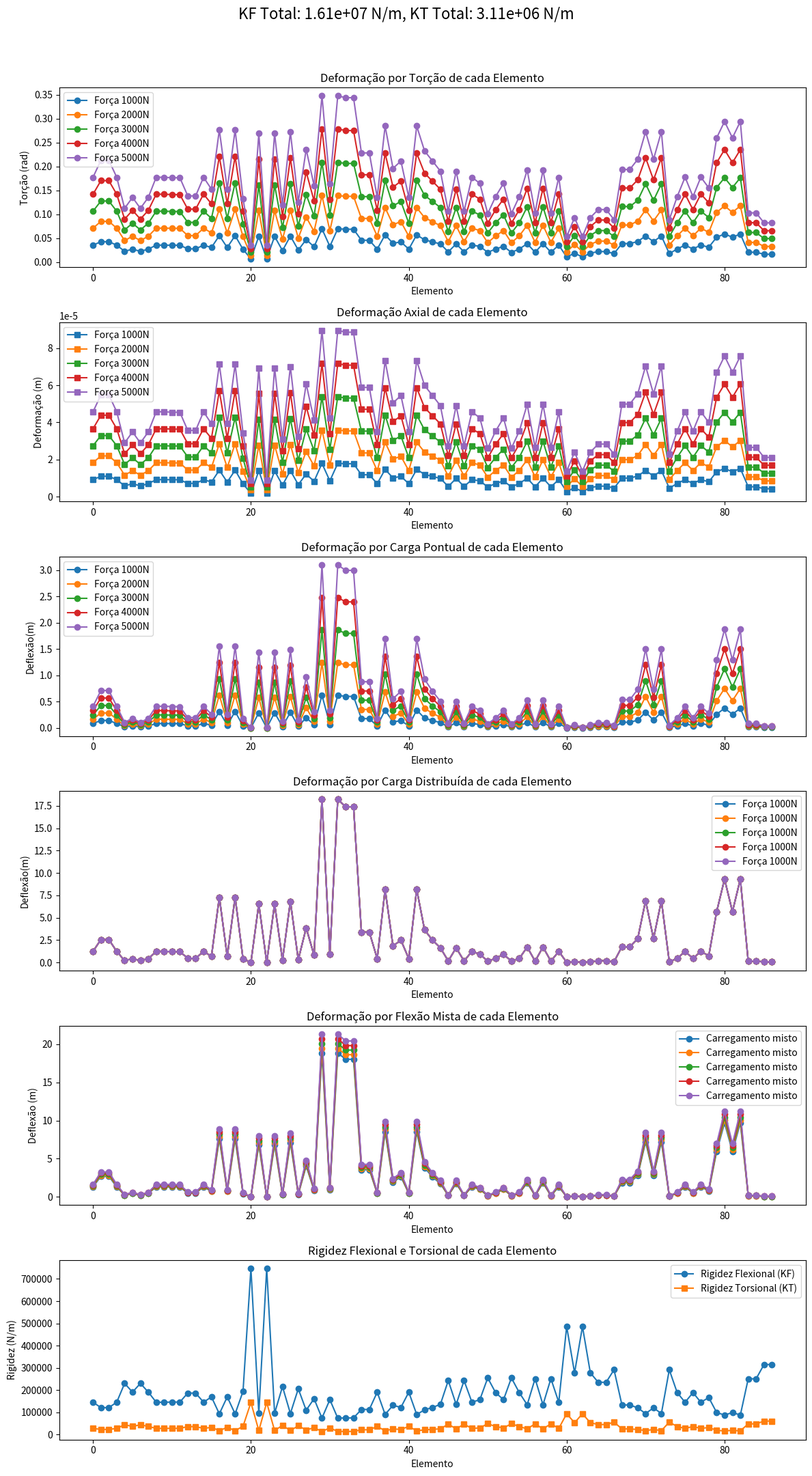
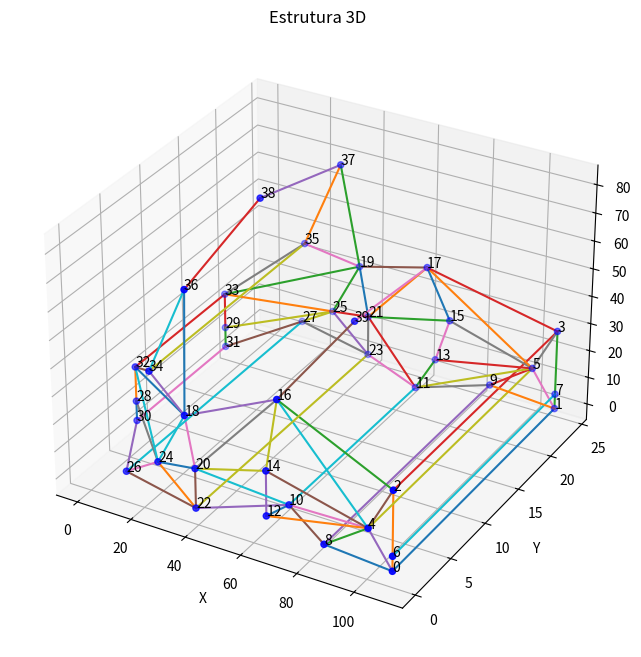
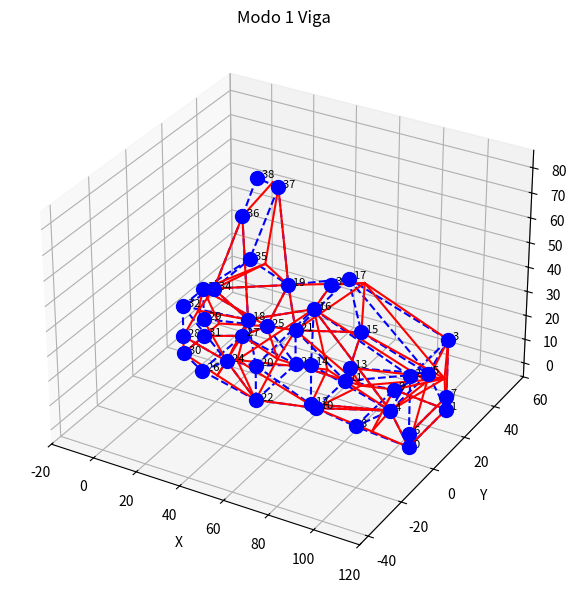
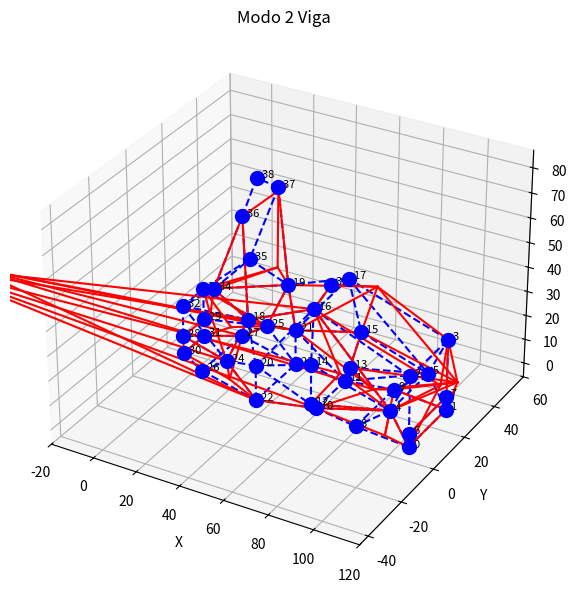
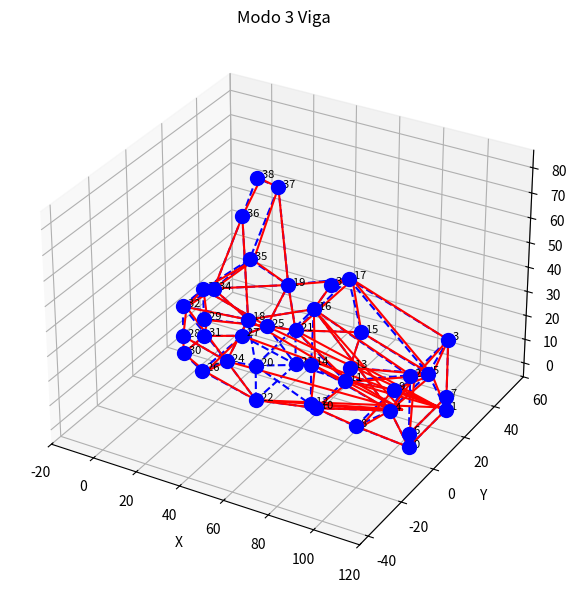
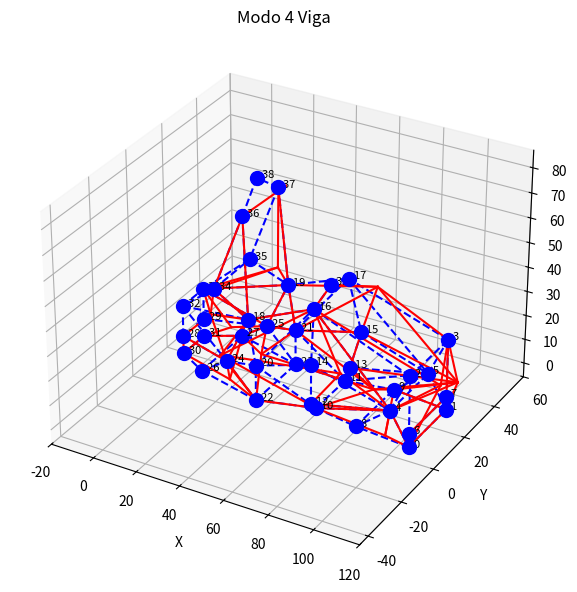
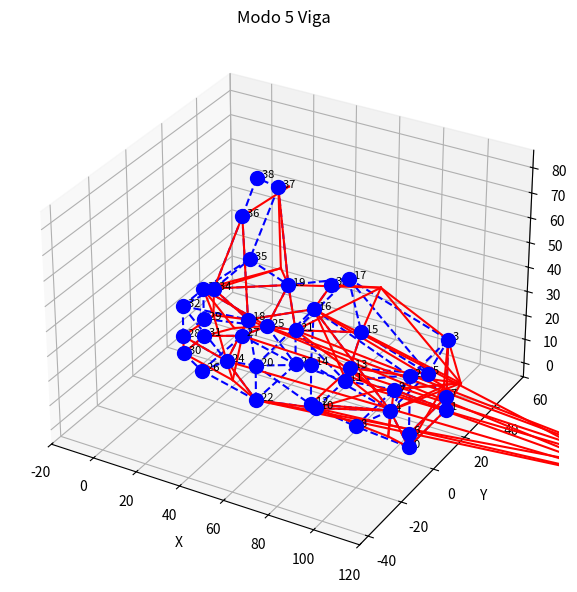
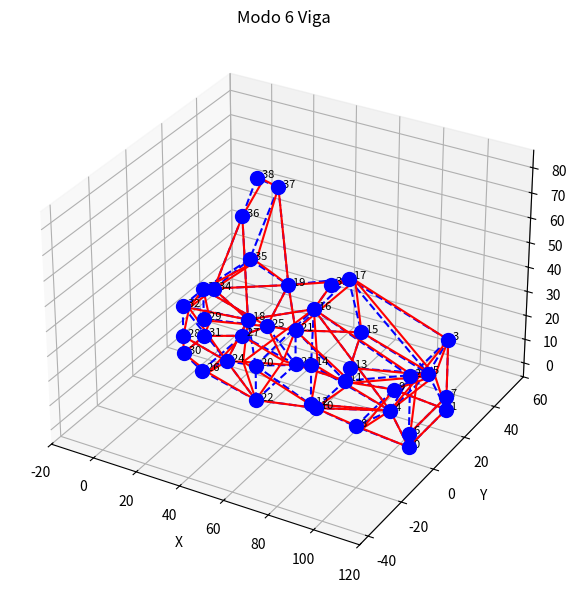

Write Python code to recreate these figures, in order. (Note: this script raises an exception after producing the figures.)
import numpy as np
from scipy.linalg import eigh
import matplotlib.pyplot as plt
from mpl_toolkits.mplot3d import Axes3D
from scipy.sparse import lil_matrix
from scipy.sparse.linalg import spsolve
import pandas as pd
import sys
import os
np.set_printoptions(threshold=sys.maxsize)
np.set_printoptions(linewidth=200, suppress=True)

class Estrutura:
    def __init__(self, elements, nodes, m, Id, Ip):
        self.elements = elements                                             #Matriz de elementos conectados
        self.num_elements = len(elements)                                    #Número de elementos
        self.nodes = nodes                                                   #Matriz de nós com suas posições
        self.num_nodes = len(nodes)                                          #Número total de nós
        self.massa = 30                                                      #Massa do carro (Kg)
        self.momento_inercia_direcao = Id                                    #Momento de inércia em relação à direção (kg.m^2)
        self.momento_inercia_plano = Ip                                      #Momento de inércia em relação ao plano (kg.m^2)
        self.num_dofs_per_node = 6                                           #6 graus de liberdade por nó
        self.num_dofs = self.num_nodes * self.num_dofs_per_node              #Total de Graus de liberdade (gdls)
        self.K_global = np.zeros((self.num_dofs, self.num_dofs))             #Matriz de rigidez global
        self.M_global = np.zeros((self.num_dofs, self.num_dofs))             #Matriz de massa global
        self.num_modes = 6                                                  #Número de modos de vibração a serem retornados

    def calcular_comprimento(self, element):                                 #Função auxiliar para cálculo de comprimento dos elementos
        node1, node2 = element
        x1, y1, z1 = self.nodes[node1]
        x2, y2, z2 = self.nodes[node2]
        return np.sqrt((x2 - x1)**2 + (y2 - y1)**2 + (z2 - z1)**2)

    def node_loc_matrix(self, node_tags, node_coord):
        num_nodes = len(node_tags)
        node_loc_matrix = np.zeros((num_nodes, 4), dtype=float)
        for i, (x, y, z) in enumerate(node_coord, start=0):
            node_loc_matrix[i][0] = node_tags[i] + 1
            node_loc_matrix[i][1] = x
            node_loc_matrix[i][2] = y
            node_loc_matrix[i][3] = z
        print("\n   Nó   x   y   z")
        print(node_loc_matrix)

    def connect_matrix(self):
         # Inicializar uma lista para armazenar as conexões
        connections = []

        # Criando a lista a partir de Connections para monstar a matriz connect
        for i, element in enumerate(self.elements):
            node_start, node_end = element
            connections.append([i + 1, node_start, node_end])
            
        # Converter a lista em um array numpy
        connections_matrix = np.array(connections)

        print("Matriz de conectividade:")
        print(connections_matrix)

    def element(self, element):
        # Variáveis e constantes físicas do modelo
        E = 210e9   	#Modulo de Young (Pa)
        I = 1.6667e-5 	#Momento de inercia (m^4)
        G = 81.2e9  	#Modulo de Cisalhamento(Pa)
        A= 0.0125	    #Área da seção do elemento (m^2)	
        J = I/2     	#Momento polar de inércia (m^4) 
        kappa=0.9       #Fator de correção para cisalhamento 
        L_e = self.calcular_comprimento(element)
        Phi = (12 * E * I) / (kappa * G * A * L_e**2)
        rho = 7850  # kg/m^3

        c1 = E * A / L_e
        c2 = G * J / L_e
        c3 = E * I / L_e**3             #Euler-Bernoulli
        c4 = (E*I)/(L_e**3*(1+Phi))     #Timoshenko
        t1 = (4+Phi)
        t2 = (2-Phi)
        d1 = rho*A*L_e
        d2 = (I*L_e)/6
        d3 = (rho*A*L_e)/420

        # Matriz de Rigidez Elementar (Euler-Bernoulli)
        # Para converter para timoshenko basta trocar c3 por c4,onde tem (4 * L_e**2 * c3) substitui por (t1* L_e**2 * c4) e onde tiver (2 * L_e**2 * c3) por (t2* L_e**2 * c4))
        k_e= np.array([
                [12 * c4, 0, 0, 6 * L_e * c4, 0, 0, -12 * c4, 0, 0, 6 * L_e * c4, 0, 0],
                [0, c1, 0, 0, 0, 0, 0, -c1, 0, 0, 0, 0],
                [0, 0, 12 * c4, 0, 0, 6 * L_e* c4, 0, 0, -12 * c4, 0, 0, 6 * L_e * c4],
                [6 * L_e * c4, 0, 0, t1* L_e**2 * c4, 0, 0, -6 * L_e * c4, 0, 0, t2 * L_e**2 * c4, 0, 0],
                [0, 0, 0, 0, c2, 0, 0, 0, 0, 0, -c2, 0],
                [0, 0, 6 * L_e * c4, 0, 0, t1* L_e**2 * c4, 0, 0, -6 * L_e * c4, 0, 0, t2 * L_e**2 * c4],
                [-12 * c4, 0, 0, -6 * L_e * c4, 0, 0, 12 * c4, 0, 0, -6 * L_e * c4, 0, 0],
                [0, -c1, 0, 0, 0, 0, 0, c1, 0, 0, 0, 0],
                [0, 0, -12 * c4, 0, 0, -6 * L_e * c4, 0, 0, 12 * c4, 0, 0, -6 * L_e * c4],
                [6 * L_e * c4, 0, 0, t2 * L_e**2 * c4, 0, 0, -6 * L_e * c4, 0, 0, t1* L_e**2 * c4, 0, 0],
                [0, 0, 0, 0, -c2, 0, 0, 0, 0, 0, c2, 0],
                [0, 0, 6 * L_e * c4, 0, 0, t2 * L_e**2 * c4, 0, 0, -6 * L_e * c4, 0, 0, t1* L_e**2 * c4]
            ])
        
        # Matriz de Massa Elementar
        m_e= np.array([
                [156 * d3, 0, 0, 22 * L_e * d3, 0, 0, 54 * d3, 0, 0, -13 * L_e * d3, 0, 0],
                [0,2*d1, 0, 0, 0, 0, 0, d1, 0, 0, 0, 0],
                [0, 0, 156 * d3, 0, 0, 22 * L_e* d3, 0, 0, 54 * d3, 0, 0, -13 * L_e * d3],
                [22 * L_e * d3, 0, 0, 4 * L_e**2 * d3, 0, 0, 13 * L_e * d3, 0, 0, -3 * L_e**2 * d3, 0, 0],
                [0, 0, 0, 0, 2*d2, 0, 0, 0, 0, 0, d2, 0],
                [0, 0, 22 * L_e * d3, 0, 0, 4 * L_e**2 * d3, 0, 0, 13 * L_e * d3, 0, 0, -3 * L_e**2 * d3],
                [54 * d3, 0, 0, 13 * L_e * d3, 0, 0, 156* d3, 0, 0, -22 * L_e * d3, 0, 0],
                [0, d1, 0, 0, 0, 0, 0, 2*d1, 0, 0, 0, 0],
                [0, 0, 54 * d3, 0, 0, 13 * L_e * d3, 0, 0, 156 * d3, 0, 0, -22 * L_e * d3],
                [-13 * L_e * d3, 0, 0, -3 * L_e**2 * d3, 0, 0, -22 * L_e * d3, 0, 0, 4 * L_e**2 * d3, 0, 0],
                [0, 0, 0, 0, d2, 0, 0, 0, 0, 0, 2*d2, 0],
                [0, 0, -13 * L_e * d3, 0, 0,-3 * L_e**2 * d3, 0, 0, -22 * L_e * d3, 0, 0, 4 * L_e**2 * d3]
            ])
        return k_e,m_e

    def aplicar_engastes(self, nodes, dofs):
        for node in nodes:                                          #Laço para selecionar cada nó que será engastado
            for dof in dofs:                                        #Laço para selecionar quais graus de liberdade serão fixados
                index = node * self.num_dofs_per_node + dof         #Identificação da entrada da matriz que precisa ser restringida pelo engaste        
                self.K_global[index, index] = 10**10                # Um valor suficientemente grande para simular um engaste 
                   
    def matrizes_global(self):
        for element in self.elements:
            node1, node2 = element
            k_e, m_e = self.element(element)
            # DOFs associados ao elemento            
            dofs = [6 * node1, 6 * node1 + 1, 6 * node1 + 2, 6 * node1 + 3, 6 * node1 + 4, 6 * node1 + 5,
                    6 * node2, 6 * node2 + 1, 6 * node2 + 2, 6 * node2 + 3, 6 * node2 + 4, 6 * node2 + 5]

            # Atualizando as matrizes globais
            self.K_global[np.ix_(dofs, dofs)] += k_e
            self.M_global[np.ix_(dofs, dofs)] += m_e

        #self.aplicar_engastes([0, 2, 4, 5], [0, 1, 2, 3, 4, 5])                             #Por enquanto não estaremos considerando engastes
        pd.DataFrame(self.K_global).to_csv('Matriz_Global_Rigidez.csv', index=True, header=True)
        pd.DataFrame(self.M_global).to_csv('Matriz_Global_Massa.csv', index=True, header=True)        

        return self.K_global,self.M_global

    def shape_fun(self, F_flexao1, F_flexao2, F_axial,F_torcao):
        E = 210e9   	#Modulo de Young (Pa)
        I = 1.6667e-5 	#Momento de inercia (m^4)
        G = 81.2e9  	#Modulo de Cisalhamento(Pa)
        A= 0.0125	    #Área da seção do elemento (m^2)	
        J = I/2     	#Momento polar de inércia (m^4)
        KF_total = 0
        KT_total = 0
        KF_elements = []
        KT_elements = [] 
        torcao, deformacao, flexao1, flexao2, flexao3 = [], [], [], [], []
        for element in self.elements:
            L_e = self.calcular_comprimento(element)
            # Equação de torsão
            torcao_val = (F_torcao * L_e) / (G * J)         #Fonte[1]
            torcao.append(torcao_val)
            # Equação  para deformação axial
            deformacao_val = (F_axial* L_e / (A * E))       #Fonte[2]
            deformacao.append(deformacao_val)
            # Equação para flexão
            flexao_val1 = (F_flexao1*L_e**3)/(48 * E * I)      #Fonte[3.1] (carga pontual no meio do elemento biapoiado)
            flexao_val2 = (5*F_flexao2*L_e**4)/(384 * E * I)   #Fonte[3.2] (carga distribuída ao longo de todo o elemento biapoiado)
            flexao_val3 = flexao_val1 + flexao_val2            #Fonte[3.3] (tentativa de carregamento misto)
            flexao1.append(flexao_val1)
            flexao2.append(flexao_val2)
            flexao3.append(flexao_val3)

            # Rigidez flexional
            KF = E * I / L_e
            # Rigidez torsional
            KT = G * J / L_e

            KF_total += KF
            KT_total += KT

            KF_elements.append(KF)
            KT_elements.append(KT)
            
        return (np.array(torcao), np.array(deformacao), np.array(flexao1), 
            np.array(flexao2), np.array(flexao3), KF_total, KT_total, KF_elements, KT_elements)
    
    def modal_analysis(self):
        # Análise modal por resolução do problema de autovalor e autovetor
        unsorted_eigenvalues, unsorted_eigenvectors = eigh(self.K_global, self.M_global)

        # Frequências naturais (raiz quadrada dos autovalores)
        unsorted_frequencies = np.sqrt(unsorted_eigenvalues) / (2 * np.pi)  # Divisão por 2*pi para converter para hertz

        # Tratando os dados (tomando apenas as 20 primeiras frequências naturais)
        sorted_indices = np.argsort(unsorted_frequencies)  # Ordena as frequências em ordem crescente
        top_indices = sorted_indices[:self.num_modes]  # Seleciona os índices dos primeiros n modos

        eigenvalues = np.array(unsorted_eigenvalues)[top_indices]  # Filtra os primeiros n autovalores
        eigenvectors = np.array(unsorted_eigenvectors)[:, top_indices]  # Filtra os primeiros n autovetores
        frequencies = np.array(unsorted_frequencies)[top_indices]  # Filtra as primeiras n frequências

        return eigenvalues, eigenvectors, frequencies

    def Mesh(self):

        filename = input("Insira o nome do arquivo: ") + ".geo"
        diretorio = input("Insira o diretorio onde o arquivo .geo deve ser salvo: ")

        if not os.path.exists(diretorio):
            os.makedirs(diretorio)

        filepath = os.path.join(diretorio, filename)

        with open(filepath, 'w') as geo_file:
            for i, (x, y, z) in enumerate(self.nodes):
                geo_file.write(f'Point({i + 1}) = {{{x}, {y}, {z}, 1.0}};\n')

            for i, (start, end) in enumerate(self.elements):
                geo_file.write(f'Line({i + 1}) = {{{start + 1}, {end + 1}}};\n')

            if len(self.elements) > 2:
                line_loop_indices = ', '.join(str(i + 1) for i in range(len(elements)))
                geo_file.write(f'Line Loop(1) = {{{line_loop_indices}}};\n')
                geo_file.write('Plane Surface(1) = {1};\n')

            geo_file.write('Mesh.Algorithm = 6;\n')
            geo_file.write('Mesh.ElementOrder = 1;\n')
            geo_file.write('Mesh.Format = 1;\n')

        print(f'O arquivo foi salvo em: {filepath}, basta abrir o GMSH, e abrir o arquivo')

#Coordenadas dos nós (x, y, z)
i = 1.7
j = 1.5
k = 1.8
nodes = np.array ([[64*i, 0*j, 0*k] , [64*i, 16*j, 0*k] ,[64*i, 0*j, 16*k] , [64*i, 16*j, 16*k] ,[59*i, 0*j, 7*k] , [59*i, 16*j, 7*k] , [64*i, 0*j, 3*k] , [64*i, 16*j, 3*k] , [50*i, 0*j, 1*k] , [50*i, 16*j, 1*k] , [38*i, 2*j, 1*k] , [38*i, 14*j, 1*k] , [38*i, 0*j, 3*k] , [38*i, 16*j, 3*k] , [38*i, 0*j, 12*k] , [41*i, 16*j, 12*k] , [38*i, 1*j, 24*k] , [38*i, 15*j, 24*k] , [21*i, 0*j, 18*k] , [21*i, 16*j, 18*k] , [23*i, 0*j, 8*k] , [23*i, 16*j, 8*k] , [23*i, 0*j, 0*k] , [23*i, 16*j, 0*k] , [15*i, 0*j, 7*k] , [15*i, 16*j, 7*k] , [8*i, 0*j, 3*k] , [8*i, 16*j, 3*k] , [0*i, 4*j, 7*k] , [0*i, 12*j, 7*k] , [0*i, 4*j, 3*k] , [0*i, 12*j, 3*k] , [0*i, 4*j, 14*k],[0*i, 12*j, 14*k] , [11*i, 1*j, 22*k] , [11*i, 15*j, 22*k] , [19*i, 1*j, 40*k] , [19*i, 15*j, 40*k] , [18*i, 8*j, 45*k] , [38*i, 8*j, 26*k]])  

#Conectividade dos elementos (índices dos nós)
elements = [(0,1),(0,2),(1,3),(2,3),(4,0),(4,2),(5,1),(5,3),(4,5),(6,7),(0,8),(1,9),(4,8),(5,9),(8,9),(10,8),(10,4),(11,9),(11,5),(10,11),(12,10),(12,4),(13,11),(13,5),(14,12),(14,4),(15,13),(15,5),(16,14),(16,4),(17,15),(17,5),(2,16),(3,17),(16,18),(17,19),(20,18),(20,16),(20,14),(20,10),(21,19),(21,17),(21,15),(21,11),(22,10),(22,20),(23,11),(23,21),(22,23),(24,18),(24,20),(24,22),(25,19),(25,21),(25,23),(26,22),(26,24),(27,23),(27,25),(26,27),(28,30),(28,32),(29,31),(29,33),(30,26),(31,27),(30,31),(28,24),(29,25),(32,24),(32,18),(33,25),(33,19),(32,33),(34,18),(34,32),(35,19),(35,33),(34,35),(36,34),(36,18),(37,35),(37,19),(36,38),(37,38),(16,39),(17,39)]


#Criar a estrutura e montar as matrizes de rigidez e massa globais
#Dados: n = len(nodes), 
#       m = 1500 kg, 
#       rho = 7850 kg/m^3
#       A = 0.225 m^2
#       E = 210e9  # Módulo de elasticidade em Pa
#       I = 8.33e-6  # Momento de inércia em m^4
#       Ip = Id = 8.33e-6 kg.m^2

F_flexao1 = np.array([1000, 2000, 3000, 4000, 5000])
F_flexao2 = np.array([1000, 1000, 1000, 1000, 1000])
F_axial = np.array([1000, 2000, 3000, 4000, 5000])
F_torcao = np.array([1000, 2000, 3000, 4000, 5000])

estrutura = Estrutura(elements, nodes, 1500, 8.33e-6, 8.33e-6)

K_global, M_global = estrutura.matrizes_global()

#Gerar as matrizes de localização dos nós e de conectividade

node_tags = list(range(len(nodes)))
estrutura.node_loc_matrix(node_tags, nodes)
estrutura.connect_matrix()

#Gerar autovalores, autovetores e frequências naturais
autovalores, autovetores, frequencias = estrutura.modal_analysis()

# Chamando a função shape_fun
torcao, deformacao_axial, flexao1, flexao2, flexao3, KF_total, KT_total, KF_elements, KT_elements = estrutura.shape_fun(F_flexao1, F_flexao2, F_axial, F_torcao)


# Plotando os resultados das deformações
fig, axs = plt.subplots(6, 1, figsize=(12, 22))

# Plot da Torção
axs[0].plot(torcao, 'o-', label=[f'Força {F}N' for F in F_torcao])
axs[0].set_title('Deformação por Torção de cada Elemento')
axs[0].set_xlabel('Elemento')
axs[0].set_ylabel('Torção (rad)')
axs[0].legend()

# Plot da Deformação Axial
axs[1].plot(deformacao_axial, 's-', label=[f'Força {F}N' for F in F_axial])
axs[1].set_title('Deformação Axial de cada Elemento')
axs[1].set_xlabel('Elemento')
axs[1].set_ylabel('Deformação (m)')
axs[1].legend()

# Plot da Flexão por Carga Pontual
axs[2].plot(flexao1,'o-', label=[f'Força {F}N' for F in F_flexao1])
axs[2].set_title('Deformação por Carga Pontual de cada Elemento')
axs[2].set_xlabel('Elemento')
axs[2].set_ylabel('Deflexão(m)')
axs[2].legend()

# Plot da Flexão por Carga Distribuída
axs[3].plot(flexao2,'o-', label=[f'Força {F}N' for F in F_flexao2])
axs[3].set_title('Deformação por Carga Distribuída de cada Elemento')
axs[3].set_xlabel('Elemento')
axs[3].set_ylabel('Deflexão(m)')
axs[3].legend()

# Plot da Flexão Mista
axs[4].plot(flexao3, 'o-', label='Carregamento misto')
axs[4].set_title('Deformação por Flexão Mista de cada Elemento')
axs[4].set_xlabel('Elemento')
axs[4].set_ylabel('Deflexão (m)')
axs[4].legend()

# Plot da Rigidez Flexional e Torsional por Elemento
axs[5].plot(KF_elements, 'o-', label='Rigidez Flexional (KF)')
axs[5].plot(KT_elements, 's-', label='Rigidez Torsional (KT)')
axs[5].set_title('Rigidez Flexional e Torsional de cada Elemento')
axs[5].set_xlabel('Elemento')
axs[5].set_ylabel('Rigidez (N/m)')
axs[5].legend()

# Mostrando os totais no título geral
plt.suptitle(f'KF Total: {KF_total:.2e} N/m, KT Total: {KT_total:.2e} N/m', fontsize=16)

plt.tight_layout(rect=[0, 0, 1, 0.96])
plt.show()

# Plotando o gráfico 3D da estrutura
fig = plt.figure(figsize=(10, 8))
ax = fig.add_subplot(111, projection='3d')

# Plotar os nós
ax.scatter(nodes[:, 0], nodes[:, 1], nodes[:, 2], c='b')   

# Numerar os nós
for i, node in enumerate(nodes):
     ax.text(node[0], node[1], node[2], str(i), color='black')

# Conectando os nós
for element in elements:
    node_start, node_end = element
    ax.plot([nodes[node_start, 0], nodes[node_end, 0]],  # X
            [nodes[node_start, 1], nodes[node_end, 1]],  # Y
            [nodes[node_start, 2], nodes[node_end, 2]])  # Z

# Configurações adicionais
ax.set_xlabel('X')
ax.set_ylabel('Y')
ax.set_zlabel('Z')
ax.set_title('Estrutura 3D')

plt.show()


#Exibindo as frequências naturais e modos de vibração da estrutura
print("\n Frequências Naturais (ω) da estrutura montada por vigas:")
print(frequencias)

#Plotagem dos modos de vibração para a estrutura de vigas
for mode_idx in range(len(autovalores)):
    fig = plt.figure(figsize=(8, 6))
    ax = fig.add_subplot(111, projection='3d')
    ax.set_title(f'Modo {mode_idx + 1} Viga')

    for i, (x, y, z) in enumerate(nodes):
        ax.scatter(x, y, z, color='b', s=100)
        ax.text(x, y, z, f'  {i}', color='black', fontsize=8)

    for node1, node2 in elements:
        x = [nodes[node1][0], nodes[node2][0]]
        y = [nodes[node1][1], nodes[node2][1]]
        z = [nodes[node1][2], nodes[node2][2]]
        ax.plot(x, y, z, 'b--')

    mode_shape = autovetores[:, mode_idx]
    displacements = np.zeros((len(nodes), 3))

    for j, (x, y, z) in enumerate(nodes):
        if j > 0 and j < len(nodes) - 1:
            displacements[j, 0] = mode_shape[2 * j]
            displacements[j, 1] = mode_shape[2 * j + 1]
            displacements[j, 2] = 0

    deformed_nodes = np.array(nodes) + displacements*5

    for node1, node2 in elements:
        x = [deformed_nodes[node1][0], deformed_nodes[node2][0]]
        y = [deformed_nodes[node1][1], deformed_nodes[node2][1]]
        z = [deformed_nodes[node1][2], deformed_nodes[node2][2]]
        ax.plot(x, y, z, 'r-')

    ax.set_xlabel('X')
    ax.set_ylabel('Y')
    ax.set_zlabel('Z')

    plt.tight_layout()
    plt.xlim([-20,120])
    plt.ylim([-45,60])
    plt.show()

estrutura.Mesh()
